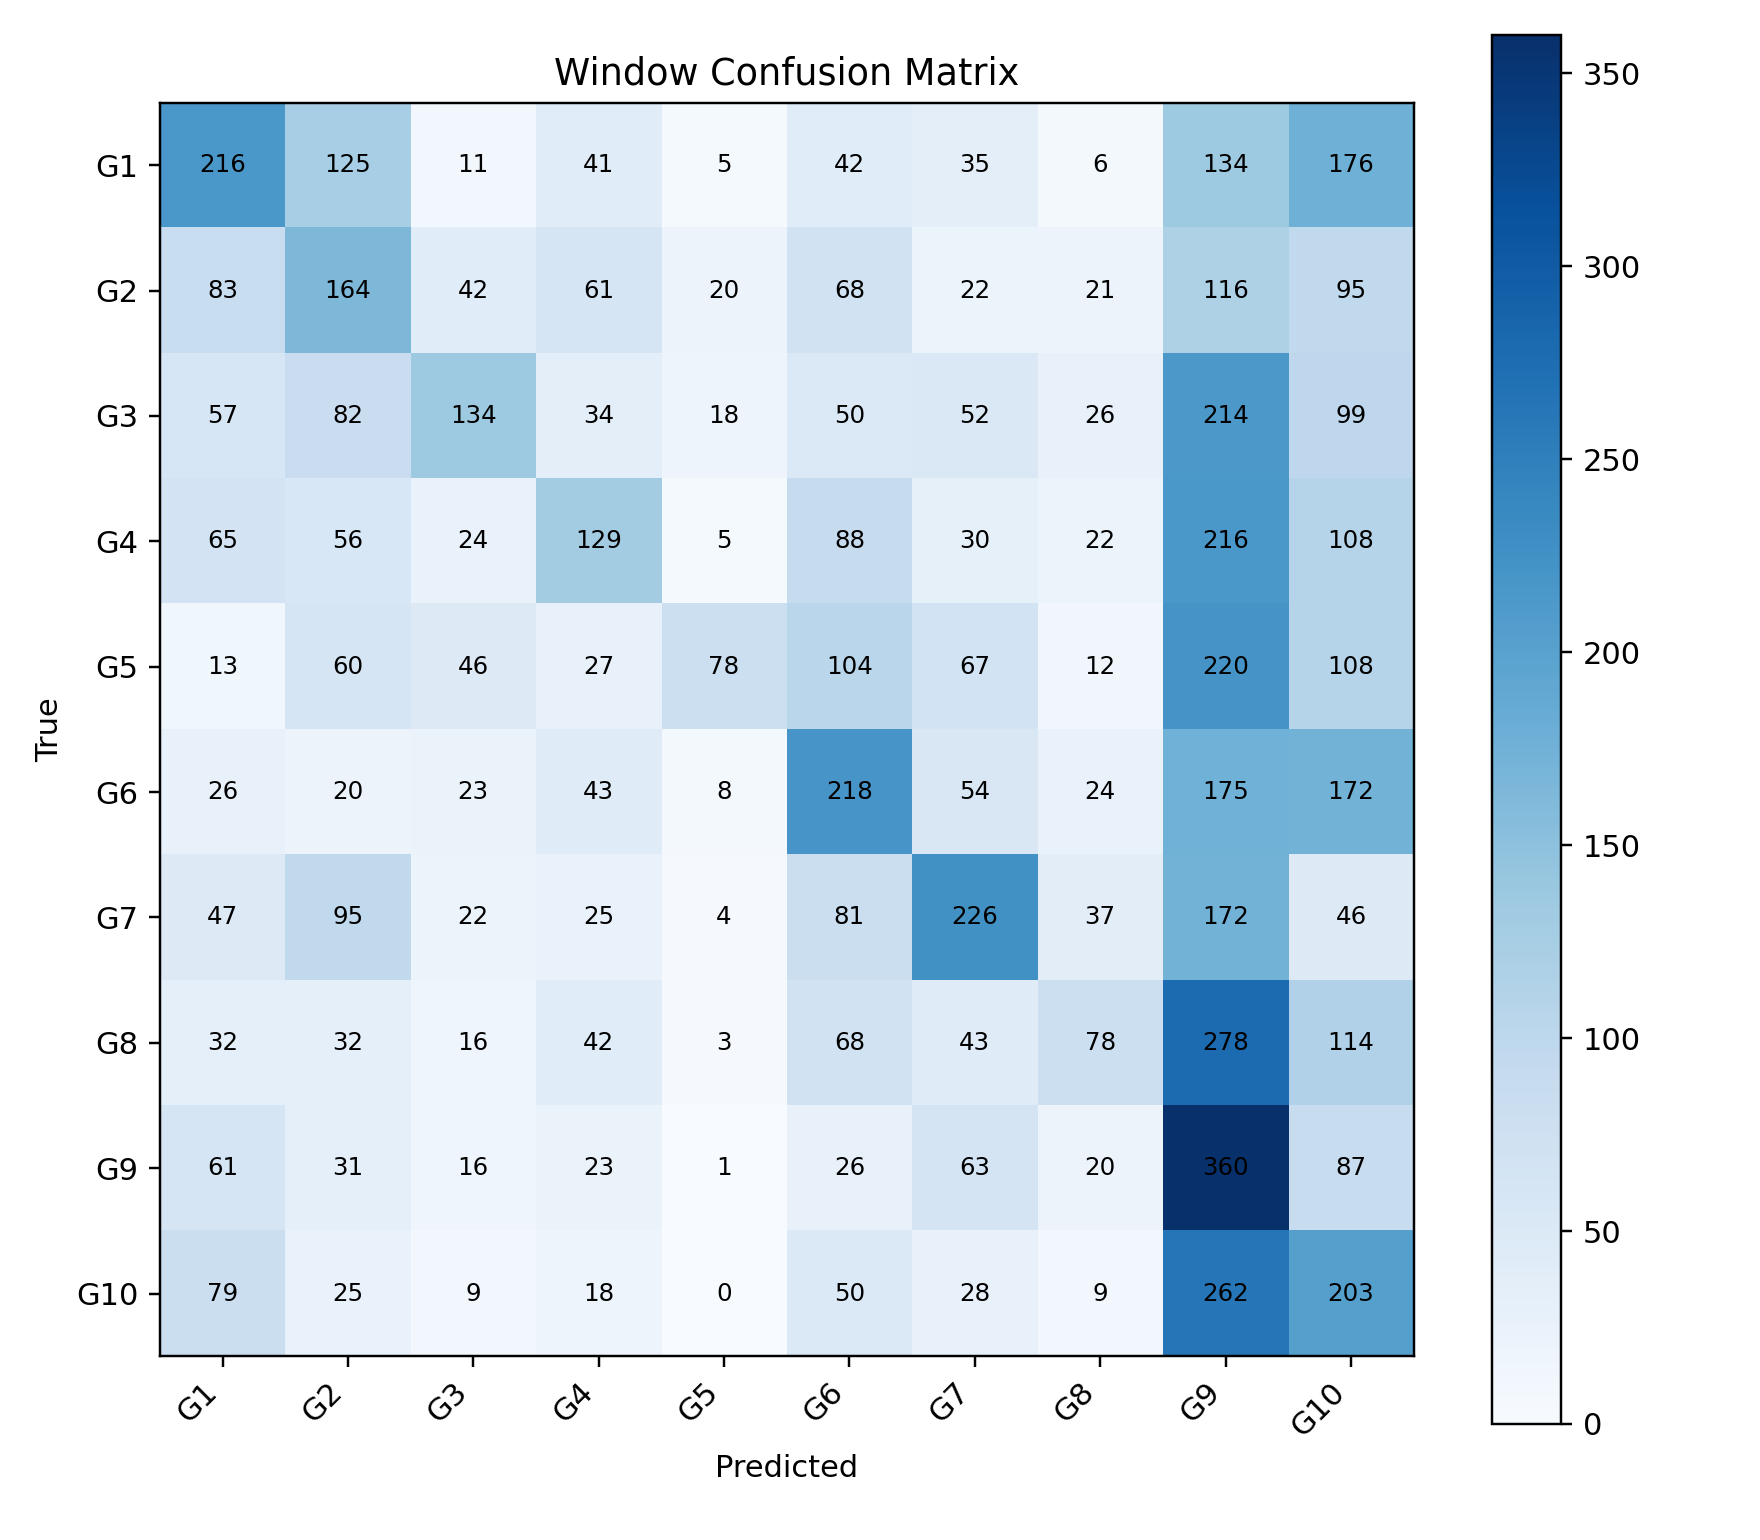

The table this chart was drawn from, first rows:
, G1, G2, G3, G4, G5, G6, G7, G8, G9, G10
G1, 216, 125, 11, 41, 5, 42, 35, 6, 134, 176
G2, 83, 164, 42, 61, 20, 68, 22, 21, 116, 95
G3, 57, 82, 134, 34, 18, 50, 52, 26, 214, 99
G4, 65, 56, 24, 129, 5, 88, 30, 22, 216, 108
G5, 13, 60, 46, 27, 78, 104, 67, 12, 220, 108
G6, 26, 20, 23, 43, 8, 218, 54, 24, 175, 172
G7, 47, 95, 22, 25, 4, 81, 226, 37, 172, 46
G8, 32, 32, 16, 42, 3, 68, 43, 78, 278, 114
G9, 61, 31, 16, 23, 1, 26, 63, 20, 360, 87
G10, 79, 25, 9, 18, 0, 50, 28, 9, 262, 203
